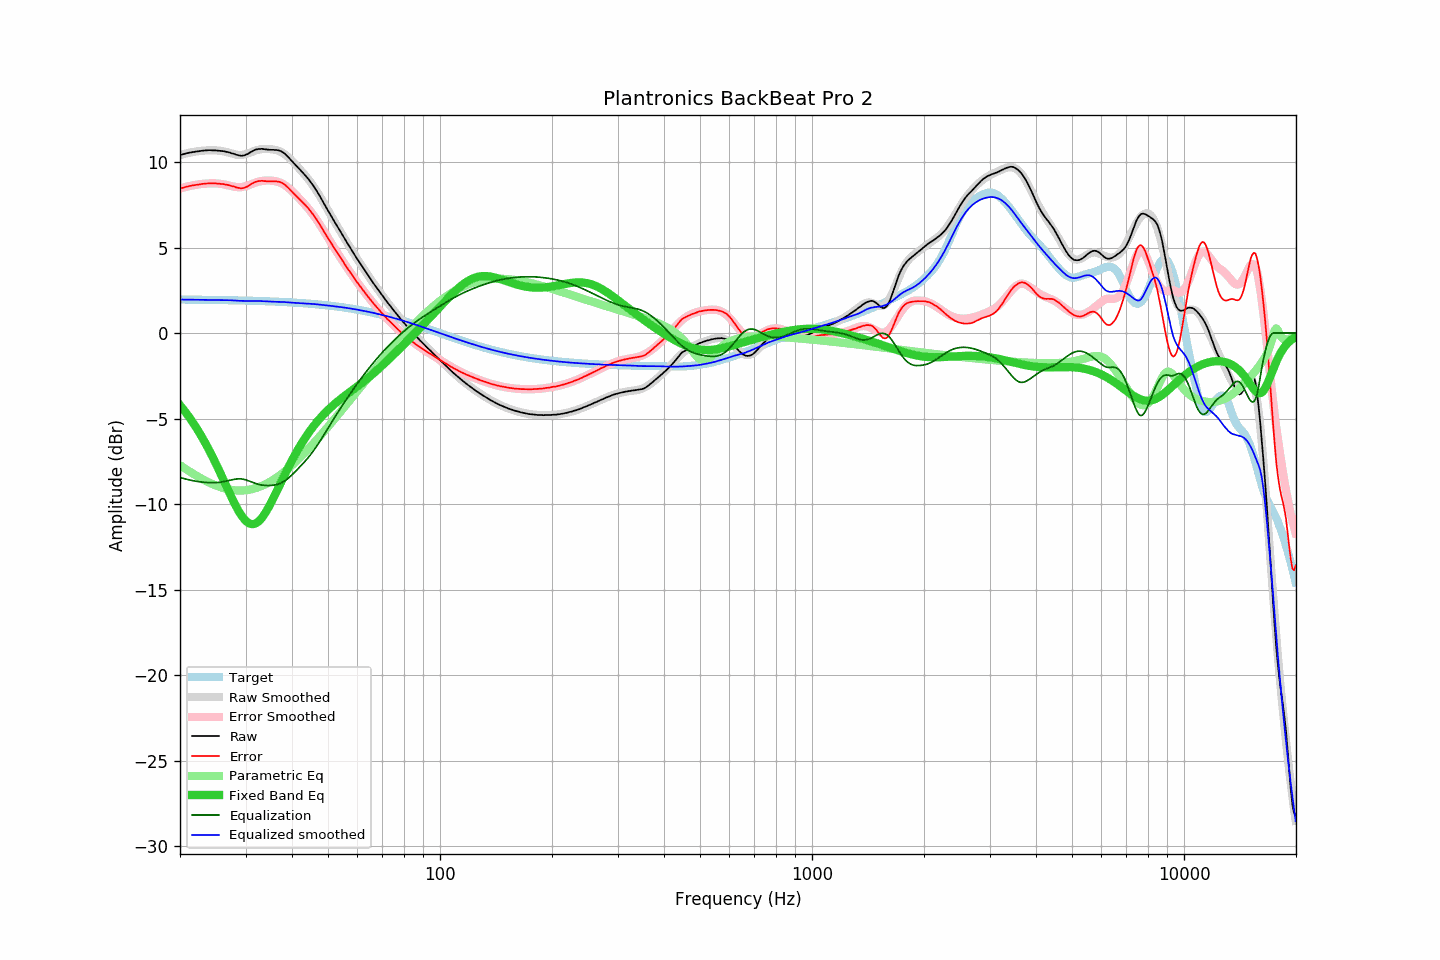

The file beside this chart, header and first rows:
frequency, raw, error, smoothed, error_smoothed, equalization, parametric_eq, equalized_raw, equalized_smoothed, target
20.00, 10.40, 8.44, 10.40, 8.44, -8.44, -4.23, 1.96, 1.96, 1.96
20.20, 10.43, 8.48, 10.43, 8.47, -8.47, -4.34, 1.96, 1.96, 1.96
20.40, 10.45, 8.50, 10.46, 8.50, -8.50, -4.46, 1.95, 1.96, 1.96
20.61, 10.48, 8.53, 10.48, 8.53, -8.53, -4.58, 1.96, 1.95, 1.95
20.81, 10.51, 8.56, 10.50, 8.55, -8.55, -4.70, 1.96, 1.95, 1.95
21.02, 10.52, 8.57, 10.53, 8.57, -8.57, -4.83, 1.95, 1.95, 1.95
21.23, 10.55, 8.60, 10.55, 8.60, -8.60, -4.96, 1.96, 1.95, 1.95
21.44, 10.56, 8.61, 10.57, 8.62, -8.62, -5.09, 1.95, 1.95, 1.95
21.66, 10.58, 8.63, 10.58, 8.63, -8.63, -5.23, 1.95, 1.95, 1.95
21.87, 10.59, 8.64, 10.60, 8.65, -8.65, -5.37, 1.94, 1.95, 1.95
22.09, 10.61, 8.66, 10.61, 8.67, -8.67, -5.52, 1.94, 1.95, 1.95
22.31, 10.62, 8.68, 10.63, 8.68, -8.68, -5.67, 1.94, 1.95, 1.95
22.54, 10.63, 8.69, 10.64, 8.70, -8.70, -5.82, 1.94, 1.94, 1.95
22.76, 10.65, 8.71, 10.65, 8.71, -8.71, -5.98, 1.94, 1.94, 1.94
22.99, 10.66, 8.72, 10.66, 8.72, -8.72, -6.14, 1.94, 1.94, 1.94
23.22, 10.67, 8.73, 10.67, 8.73, -8.73, -6.31, 1.94, 1.94, 1.94
23.45, 10.68, 8.74, 10.68, 8.74, -8.74, -6.48, 1.95, 1.94, 1.94
23.69, 10.68, 8.74, 10.68, 8.74, -8.74, -6.65, 1.94, 1.94, 1.94
23.92, 10.69, 8.75, 10.69, 8.75, -8.75, -6.83, 1.94, 1.94, 1.94
24.16, 10.69, 8.76, 10.69, 8.75, -8.75, -7.01, 1.94, 1.94, 1.94
24.40, 10.68, 8.75, 10.69, 8.75, -8.75, -7.19, 1.93, 1.93, 1.94
24.65, 10.68, 8.75, 10.69, 8.75, -8.75, -7.38, 1.93, 1.93, 1.93
24.89, 10.68, 8.75, 10.68, 8.75, -8.75, -7.58, 1.93, 1.93, 1.93
25.14, 10.67, 8.74, 10.67, 8.74, -8.74, -7.77, 1.93, 1.93, 1.93
25.39, 10.66, 8.73, 10.67, 8.74, -8.74, -7.97, 1.93, 1.93, 1.93
25.65, 10.65, 8.72, 10.65, 8.73, -8.73, -8.17, 1.93, 1.93, 1.93
25.91, 10.64, 8.72, 10.64, 8.71, -8.71, -8.37, 1.93, 1.93, 1.93
26.16, 10.63, 8.71, 10.62, 8.70, -8.70, -8.58, 1.94, 1.93, 1.93
26.43, 10.61, 8.69, 10.60, 8.68, -8.68, -8.78, 1.94, 1.93, 1.92
26.69, 10.59, 8.67, 10.58, 8.66, -8.66, -8.99, 1.94, 1.92, 1.92
26.96, 10.57, 8.65, 10.55, 8.63, -8.63, -9.19, 1.94, 1.92, 1.92
27.23, 10.55, 8.63, 10.53, 8.61, -8.61, -9.40, 1.94, 1.92, 1.92
27.50, 10.51, 8.60, 10.50, 8.59, -8.59, -9.60, 1.92, 1.91, 1.92
27.77, 10.49, 8.58, 10.47, 8.57, -8.57, -9.79, 1.92, 1.90, 1.91
28.05, 10.46, 8.55, 10.45, 8.55, -8.55, -9.98, 1.91, 1.90, 1.91
28.33, 10.42, 8.51, 10.43, 8.54, -8.54, -10.16, 1.88, 1.89, 1.91
28.62, 10.40, 8.49, 10.42, 8.53, -8.53, -10.33, 1.87, 1.89, 1.91
28.90, 10.38, 8.48, 10.41, 8.53, -8.53, -10.49, 1.86, 1.88, 1.91
29.19, 10.36, 8.46, 10.41, 8.53, -8.53, -10.64, 1.83, 1.88, 1.90
29.48, 10.37, 8.47, 10.42, 8.55, -8.55, -10.78, 1.83, 1.88, 1.90
29.78, 10.39, 8.49, 10.44, 8.56, -8.56, -10.89, 1.83, 1.88, 1.90
30.08, 10.43, 8.54, 10.47, 8.59, -8.59, -10.99, 1.84, 1.87, 1.90
30.38, 10.46, 8.57, 10.50, 8.62, -8.62, -11.07, 1.84, 1.87, 1.89
30.68, 10.52, 8.63, 10.53, 8.66, -8.66, -11.13, 1.87, 1.88, 1.89
30.99, 10.58, 8.69, 10.57, 8.69, -8.69, -11.16, 1.89, 1.88, 1.89
31.30, 10.63, 8.75, 10.61, 8.73, -8.73, -11.18, 1.90, 1.88, 1.89
31.61, 10.68, 8.80, 10.64, 8.76, -8.76, -11.17, 1.92, 1.88, 1.88
31.93, 10.72, 8.84, 10.67, 8.80, -8.80, -11.14, 1.92, 1.88, 1.88
32.24, 10.74, 8.87, 10.70, 8.83, -8.83, -11.08, 1.92, 1.88, 1.88
32.57, 10.76, 8.89, 10.73, 8.85, -8.85, -11.01, 1.91, 1.87, 1.87
32.89, 10.76, 8.89, 10.74, 8.88, -8.88, -10.91, 1.89, 1.87, 1.87
33.22, 10.77, 8.90, 10.75, 8.89, -8.89, -10.80, 1.88, 1.86, 1.87
33.55, 10.75, 8.89, 10.76, 8.91, -8.91, -10.67, 1.85, 1.85, 1.86
33.89, 10.74, 8.88, 10.76, 8.91, -8.91, -10.53, 1.83, 1.85, 1.86
34.23, 10.73, 8.87, 10.76, 8.92, -8.92, -10.38, 1.81, 1.84, 1.86
34.57, 10.72, 8.87, 10.76, 8.92, -8.92, -10.21, 1.80, 1.84, 1.85
34.92, 10.71, 8.86, 10.75, 8.92, -8.92, -10.04, 1.80, 1.83, 1.85
35.27, 10.71, 8.87, 10.74, 8.91, -8.91, -9.86, 1.80, 1.83, 1.85
35.62, 10.71, 8.87, 10.73, 8.90, -8.90, -9.67, 1.81, 1.83, 1.84
35.97, 10.70, 8.86, 10.71, 8.88, -8.88, -9.48, 1.82, 1.83, 1.84
... 635 more rows
